Image classification data set "images" (rchllllll/cp5105-capstone-proj on GitHub). Class labels (14): book, bottle, bottle variant 2, bottle variant 3, bowl, charger, clock, container, container variant 2, hard disk, mouse, mouse variant 2, spread, stand.

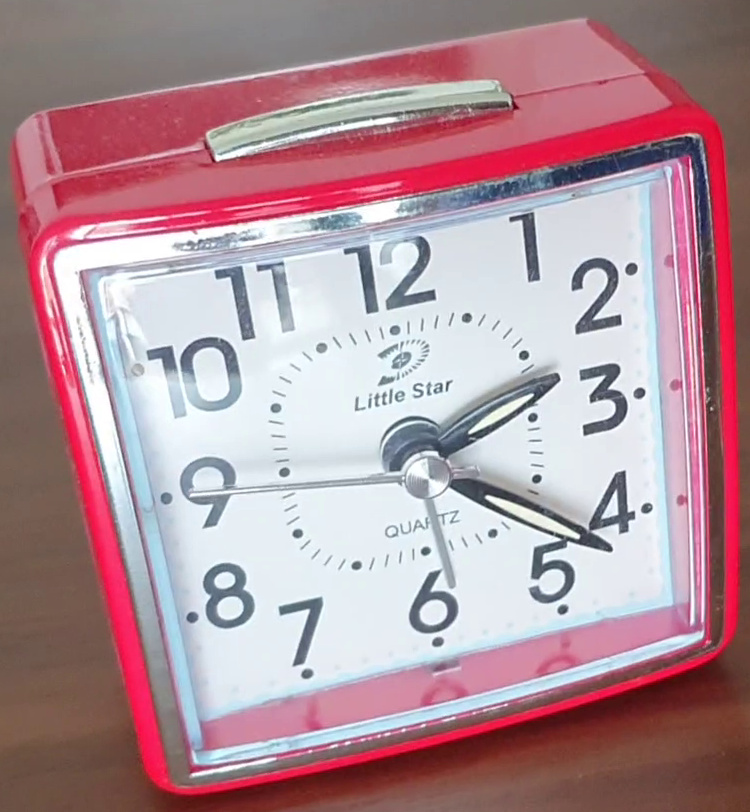
Label: clock

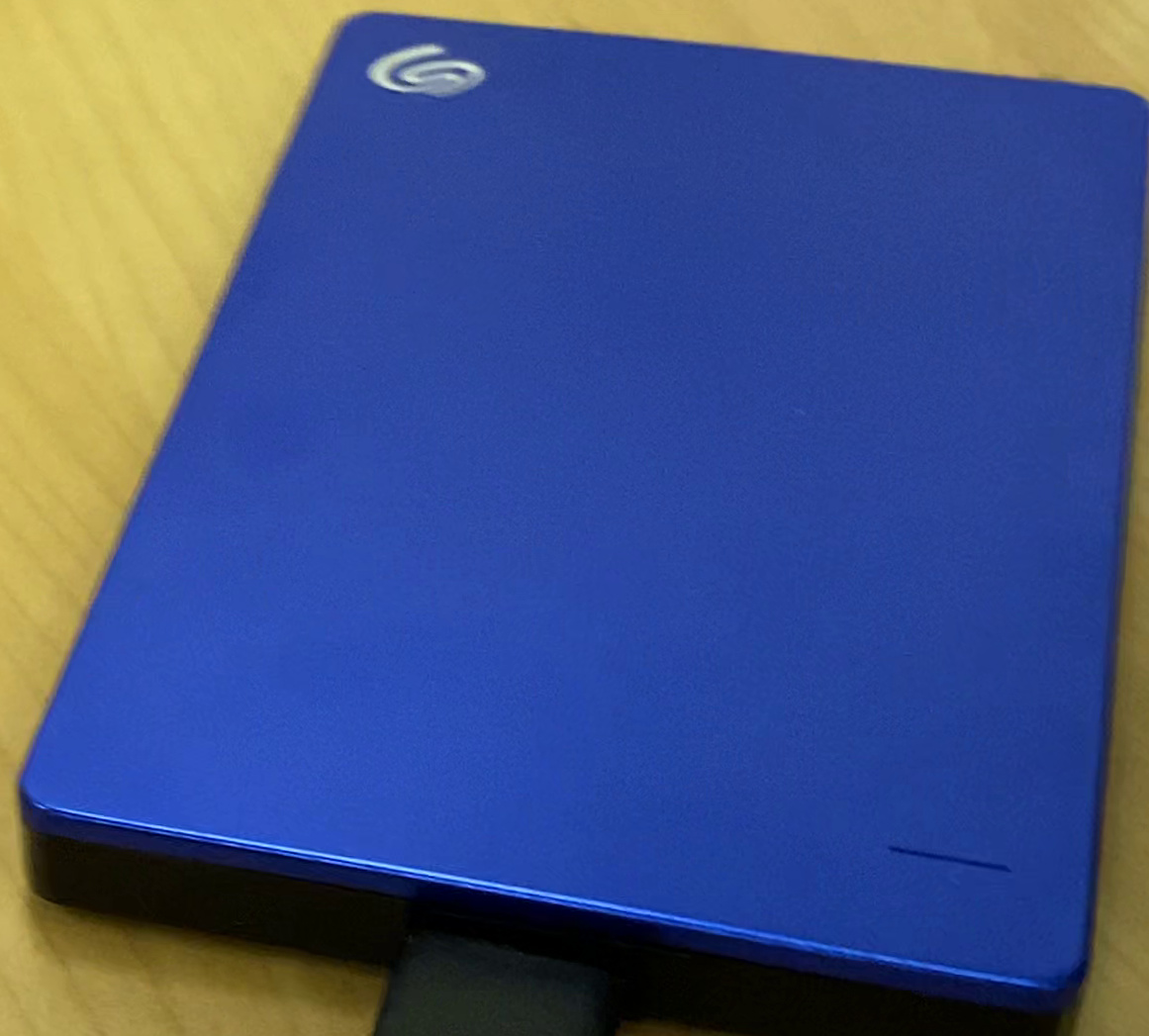
Label: hard disk

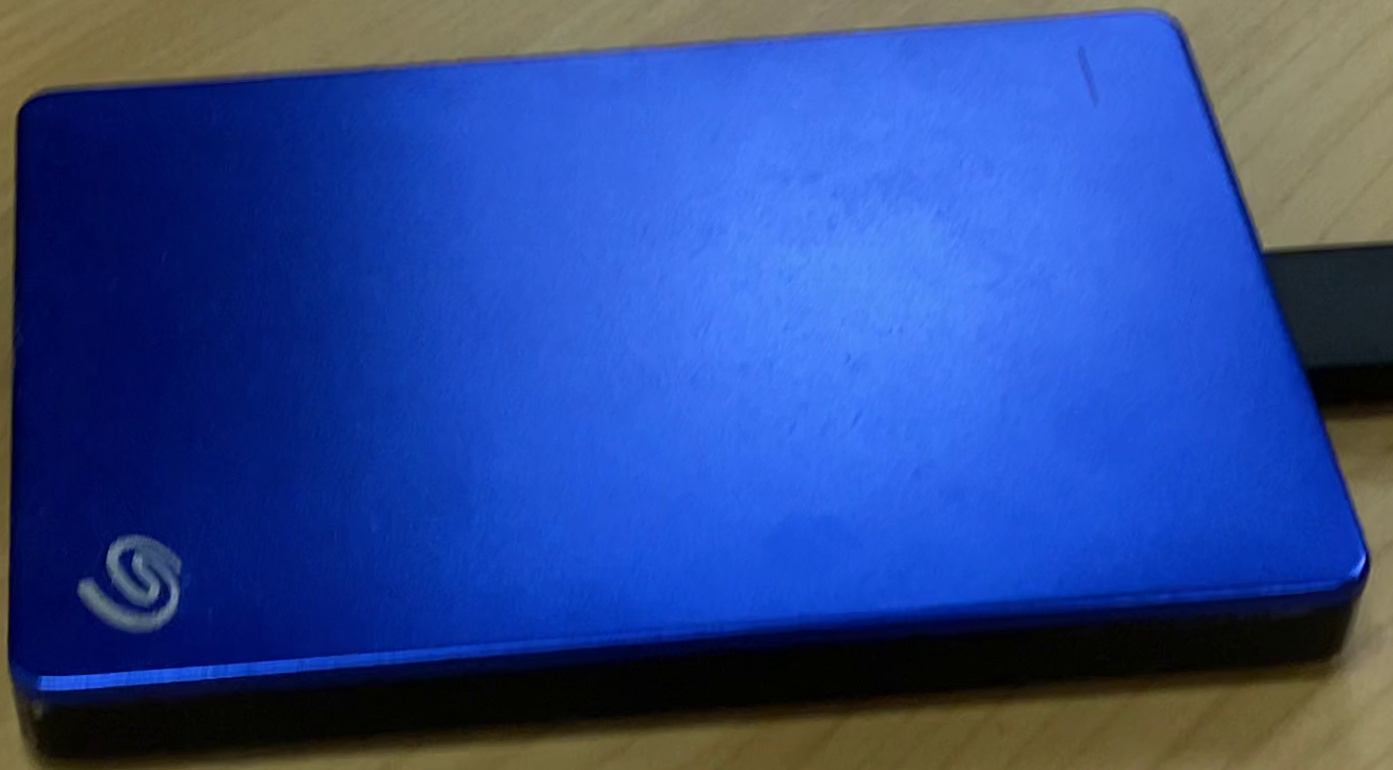
Label: hard disk

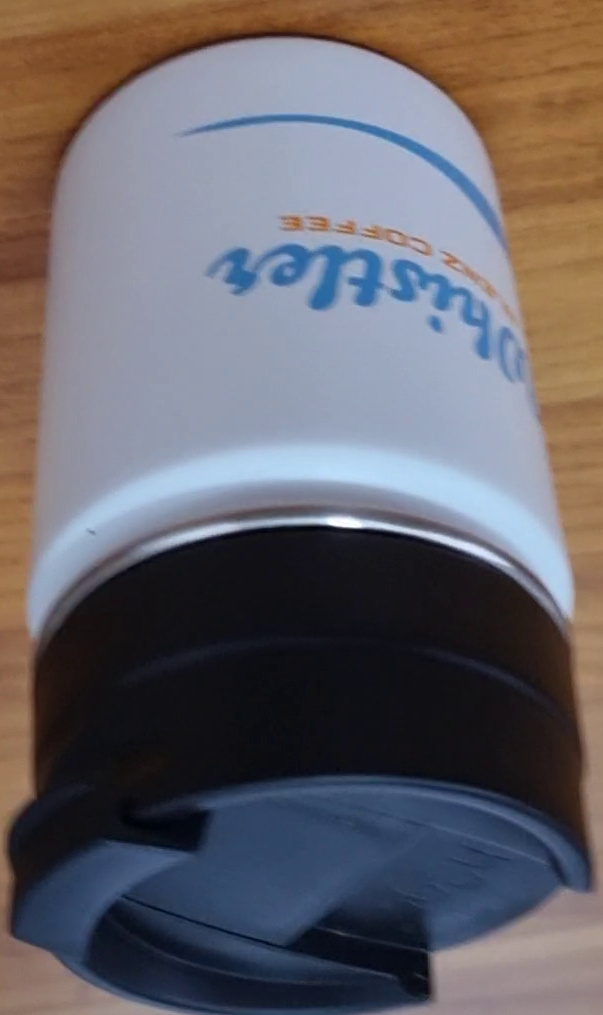
Label: bottle variant 2

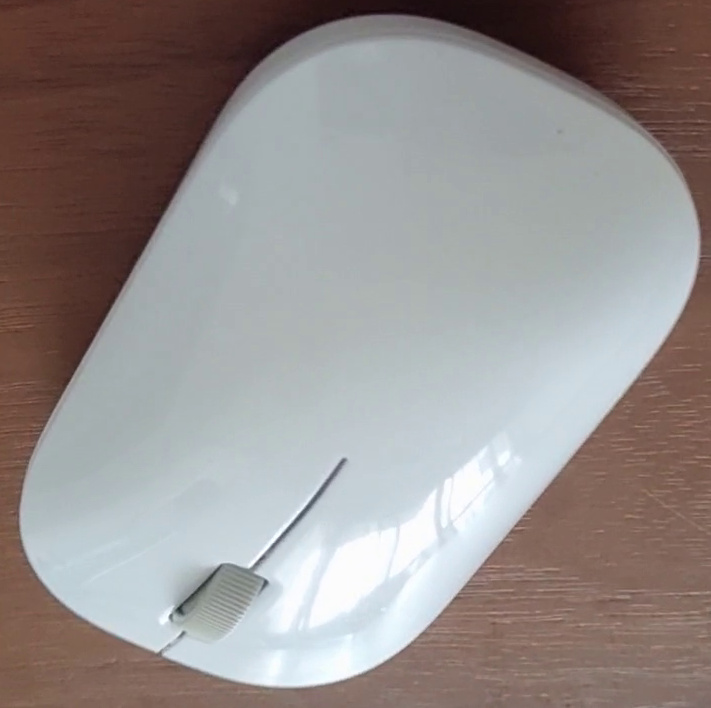
Label: mouse variant 2

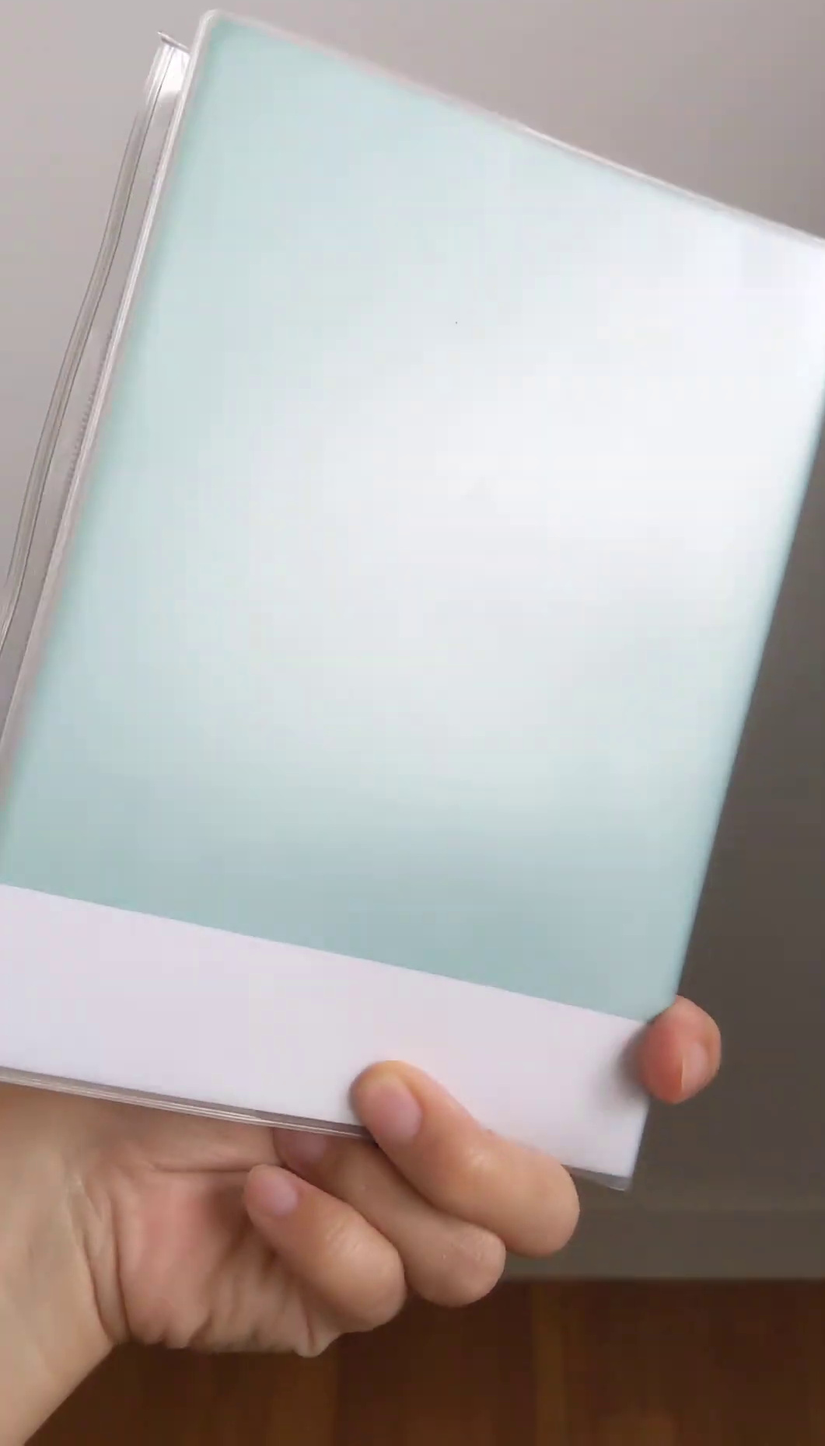
Label: book
